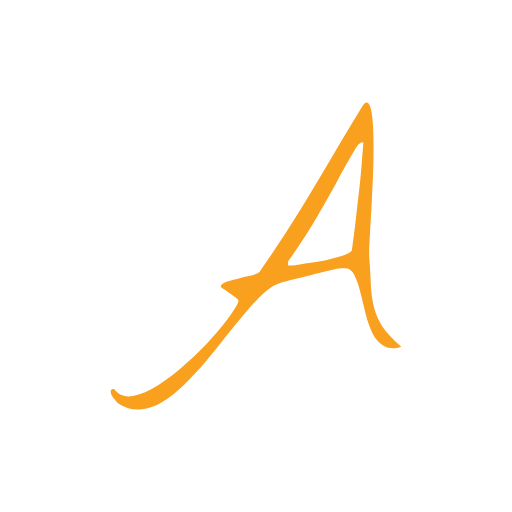
t = 0.00 s
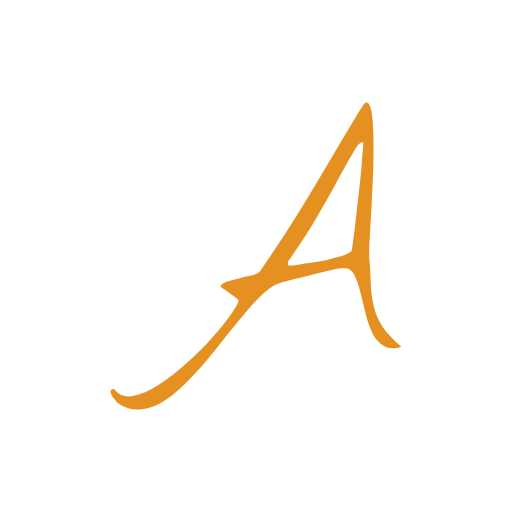
t = 0.56 s
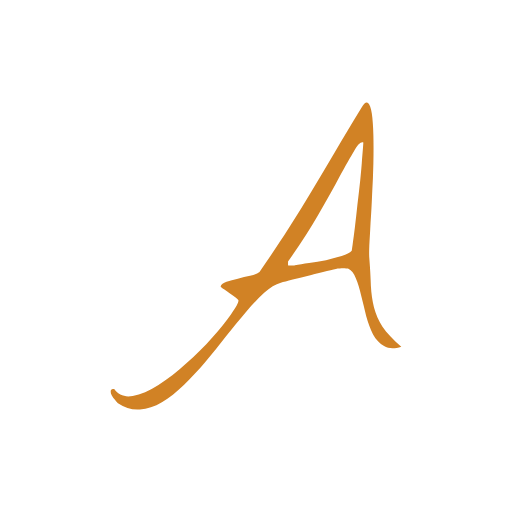
t = 1.13 s
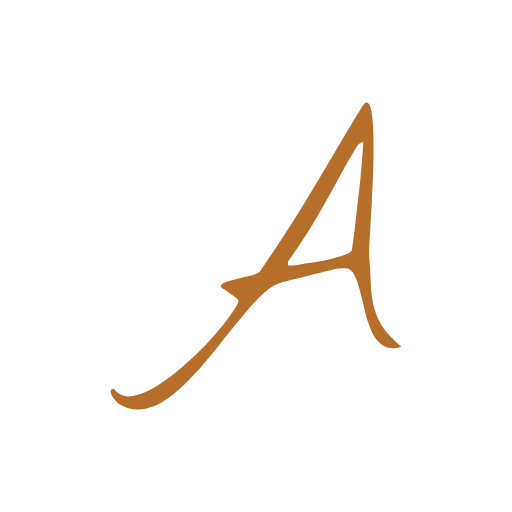
t = 1.88 s
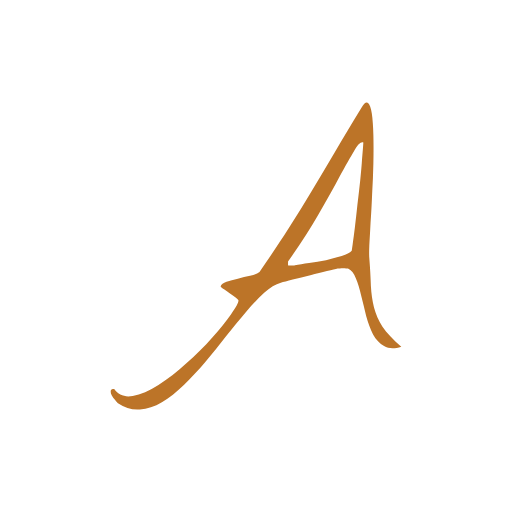
t = 2.44 s
t = 3.00 s: frame unchanged from t = 0.00 s, image omitted

The animated SVG that drew these frames (rendered in a browser with its animation timeline set to each time). Animation: 1 SMIL element (animate=1); one cycle of 3.00 s.

<svg version="1.1" xmlns:cc="http://creativecommons.org/ns#" xmlns:dc="http://purl.org/dc/elements/1.1/" xmlns:rdf="http://www.w3.org/1999/02/22-rdf-syntax-ns#" xmlns="http://www.w3.org/2000/svg" xmlns:xlink="http://www.w3.org/1999/xlink" x="0px" y="0px" viewBox="0 0 200 200" xml:space="preserve">
<path id="outline" d="m143.24 40c-0.56687 0.01534-1.2482 0.69666-2.0449 2.0449-3.9222 6.4553-7.3946 12.258-10.418 17.406-3.0234 5.1479-6.0056 10.173-8.9473 15.076-2.86 4.8211-5.9248 9.7639-9.1934 14.83-3.1868 4.9845-6.9446 10.622-11.275 16.914-0.81713 0.572-2.0435 1.0621-3.6777 1.4707-1.5525 0.32685-3.147 0.69494-4.7812 1.1035-1.6343 0.32686-3.1047 0.73628-4.4121 1.2266-1.3074 0.40857-2.083 1.0208-2.3281 1.8379 0.16344 0.24514 0.61224 0.61322 1.3477 1.1035 0.73542 0.49028 1.5129 1.0218 2.3301 1.5938 0.89884 0.572 1.6744 1.1429 2.3281 1.7148 0.6537 0.49027 0.98047 0.85838 0.98047 1.1035 0 0.89885-0.9803 2.6961-2.9414 5.3926-1.8794 2.6965-4.3321 5.7201-7.3555 9.0703-2.9417 3.3502-6.29 6.7006-10.049 10.051-3.6771 3.4319-7.3148 6.2508-10.91 8.457-3.5954 2.288-6.9457 3.719-10.051 4.291-3.1051 0.57199-5.5145-0.32757-7.2305-2.6973-0.89885 0-1.3496 0.24604-1.3496 0.73632-0.08167 0.49028 0.04227 1.0612 0.36914 1.7148 0.32685 0.65371 0.77567 1.2679 1.3476 1.8398 0.49029 0.65369 0.85838 1.0612 1.1035 1.2246 2.7782 1.8794 5.6384 2.6963 8.5801 2.4512 2.86-0.16343 5.7201-1.1024 8.5801-2.8184 2.8599-1.716 5.7182-3.9639 8.5781-6.7422 2.86-2.7782 5.6807-5.8018 8.459-9.0703 2.7782-3.2685 5.4731-6.6188 8.0879-10.051 2.6965-3.432 5.2713-6.5776 7.7227-9.4375 2.5331-2.9417 4.9031-5.4337 7.1094-7.4766 2.288-2.0428 4.4533-3.3499 6.4961-3.9219 0.98057-0.24513 2.5337-0.65456 4.6582-1.2266 2.2062-0.572 4.4936-1.1428 6.8633-1.7148 2.3697-0.57199 4.535-1.1035 6.4961-1.5937 2.0428-0.49028 3.4325-0.81706 4.168-0.98047h0.85742c0.40858-0.0817 0.81801-0.12306 1.2266-0.12306 0.49028 0 0.89777 0.0413 1.2246 0.12306h0.73633c1.3074 0.57199 2.329 1.8377 3.0644 3.7988 0.81714 1.8794 1.51 4.1274 2.082 6.7422 0.65369 2.5331 1.3072 5.1886 1.9609 7.9668 0.73543 2.6965 1.635 5.1079 2.6973 7.2324 1.144 2.0428 2.575 3.5546 4.291 4.5352 1.7977 1.0623 4.0437 1.143 6.7402 0.24415-3.2685-2.86-5.7193-5.4741-7.3535-7.8438-1.5525-2.4514-2.6568-4.9435-3.3105-7.4766-0.65372-2.6148-1.0612-5.4337-1.2246-8.457-0.0817-3.1051-0.28643-6.7428-0.61328-10.91-0.0817-0.73542-0.0817-2.3279 0-4.7793 0.16341-2.5331 0.3268-5.5153 0.49024-8.9473 0.24513-3.4319 0.44985-7.1917 0.61327-11.277 0.24515-4.0857 0.40854-8.0895 0.49024-12.012 0.0817-3.9222 0.0817-7.558 0-10.908-0.0817-3.4319-0.28642-6.2508-0.61329-8.457-0.32685-2.2062-0.81699-3.596-1.4707-4.168-0.16342-0.143-0.34032-0.21214-0.5293-0.20703zm-1.6602 15.566c0.12129 0.0052 0.2392 0.03295 0.35156 0.08402-0.0817 1.4708-0.24509 3.5554-0.49023 6.252-0.16342 2.6148-0.40947 5.475-0.73633 8.5801-0.32685 3.1051-0.69493 6.292-1.1035 9.5605-0.32685 3.1868-0.65361 6.1277-0.98047 8.8242-0.32685 2.6148-0.61228 4.7801-0.85742 6.4961l-0.36719 2.5742c-0.73541 0.73542-2.0425 1.4303-3.9219 2.084-1.8794 0.572-3.9226 1.1035-6.1289 1.5938-2.2062 0.40859-4.4129 0.77471-6.6191 1.1016-2.2062 0.32686-4.0448 0.61423-5.5156 0.85937-0.24514 0.0817-0.73529 0.1211-1.4707 0.1211-0.65369 0-1.0631-0.0394-1.2266-0.1211v-1.4707c4.4942-6.2102 8.376-12.177 11.645-17.896 3.3502-5.8016 6.1691-10.866 8.457-15.197 2.3697-4.3308 4.2909-7.7224 5.7617-10.174 1.287-2.2165 2.3541-3.3072 3.2031-3.2715z" fill="#f9a01e">
<animate 
             attributeName="fill"
             dur="3s" 
             repeatCount="1"
             keyTimes="0;
                       0.25;
                       0.5;
                       0.75;
                       1"

             values="#f9a01e;
                     #de8c22;
                     #c37827;
                     #a8652c; #f9a01e"/>
</path>

</svg>